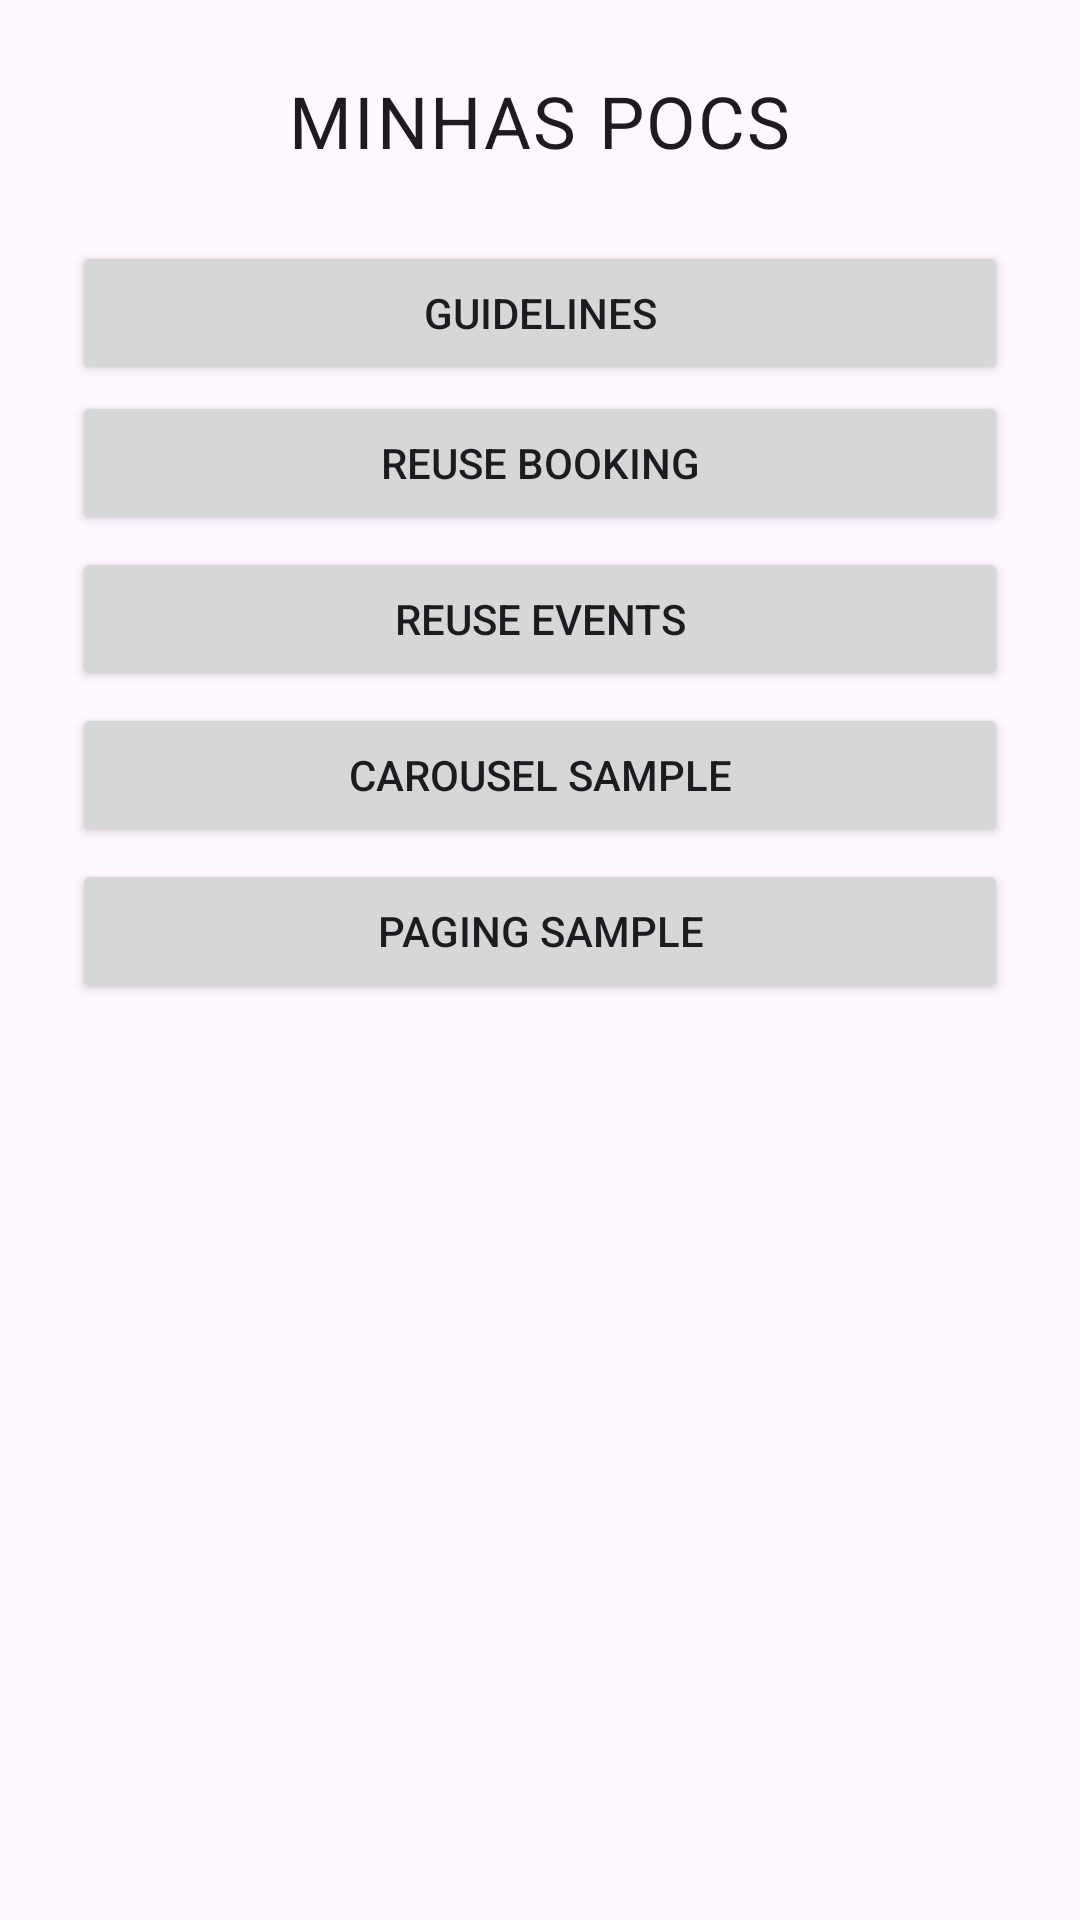

Here is an Android app screen rendered from its layout file. Give the layout XML and the strings, colors and styles it references.
<!-- AndroidManifest.xml: application theme Theme.Playground -->
<!-- res/layout/activity_main.xml -->
<?xml version="1.0" encoding="utf-8"?>
<LinearLayout xmlns:android="http://schemas.android.com/apk/res/android"
    android:layout_width="match_parent"
    android:layout_height="match_parent"
    android:orientation="vertical">

    <TextView
        style="@style/TextAppearance.Material3.BodyLarge"
        android:layout_width="wrap_content"
        android:layout_height="wrap_content"
        android:layout_gravity="center"
        android:layout_marginTop="@dimen/dimen_spacing_24"
        android:text="@string/minhas_pocs"
        android:textSize="@dimen/text_size_24" />

    <Button
        android:id="@+id/guielines"
        android:layout_width="match_parent"
        android:layout_height="wrap_content"
        android:layout_marginHorizontal="@dimen/dimen_spacing_24"
        android:layout_marginTop="@dimen/dimen_spacing_24"
        android:text="@string/guidelines" />

    <Button
        android:id="@+id/reuse_booking"
        android:layout_width="match_parent"
        android:layout_height="wrap_content"
        android:layout_marginHorizontal="@dimen/dimen_spacing_24"
        android:layout_marginVertical="@dimen/dimen_spacing_2dp"
        android:text="@string/reuse_booking" />

    <Button
        android:id="@+id/reuse_events"
        android:layout_width="match_parent"
        android:layout_height="wrap_content"
        android:layout_marginHorizontal="@dimen/dimen_spacing_24"
        android:layout_marginVertical="@dimen/dimen_spacing_2dp"
        android:text="@string/reuse_events" />

    <Button
        android:id="@+id/carousel_component"
        android:layout_width="match_parent"
        android:layout_height="wrap_content"
        android:layout_marginHorizontal="@dimen/dimen_spacing_24"
        android:layout_marginVertical="@dimen/dimen_spacing_2dp"
        android:text="@string/carousel_sample" />

    <Button
        android:id="@+id/paging"
        android:layout_width="match_parent"
        android:layout_height="wrap_content"
        android:layout_marginHorizontal="@dimen/dimen_spacing_24"
        android:layout_marginVertical="@dimen/dimen_spacing_2dp"
        android:text="@string/paging_sample" />

</LinearLayout>
<!-- resources referenced by this layout -->
<resources>
  <dimen name="dimen_spacing_24">24dp</dimen>
  <dimen name="dimen_spacing_2dp">2dp</dimen>
  <dimen name="text_size_24">24sp</dimen>
  <string name="carousel_sample">Carousel Sample</string>
  <string name="guidelines">Guidelines</string>
  <string name="minhas_pocs">MINHAS POCS</string>
  <string name="paging_sample">Paging Sample</string>
  <string name="reuse_booking">Reuse Booking</string>
  <string name="reuse_events">Reuse Events</string>
  <style name="Theme.Playground" parent="Base.Theme.Playground">
          
          <item name="android:windowActivityTransitions">true</item>
  
          
          <item name="android:windowEnterTransition">@transition/explode</item>
          <item name="android:windowExitTransition">@transition/explode</item>
  
          
          <item name="android:windowSharedElementEnterTransition">
              @transition/change_image_transform
          </item>
          <item name="android:windowSharedElementExitTransition">
              @transition/change_image_transform
          </item>
      </style>
  <style name="Base.Theme.Playground" parent="Theme.Material3.DayNight.NoActionBar">
          
          
      </style>
</resources>
